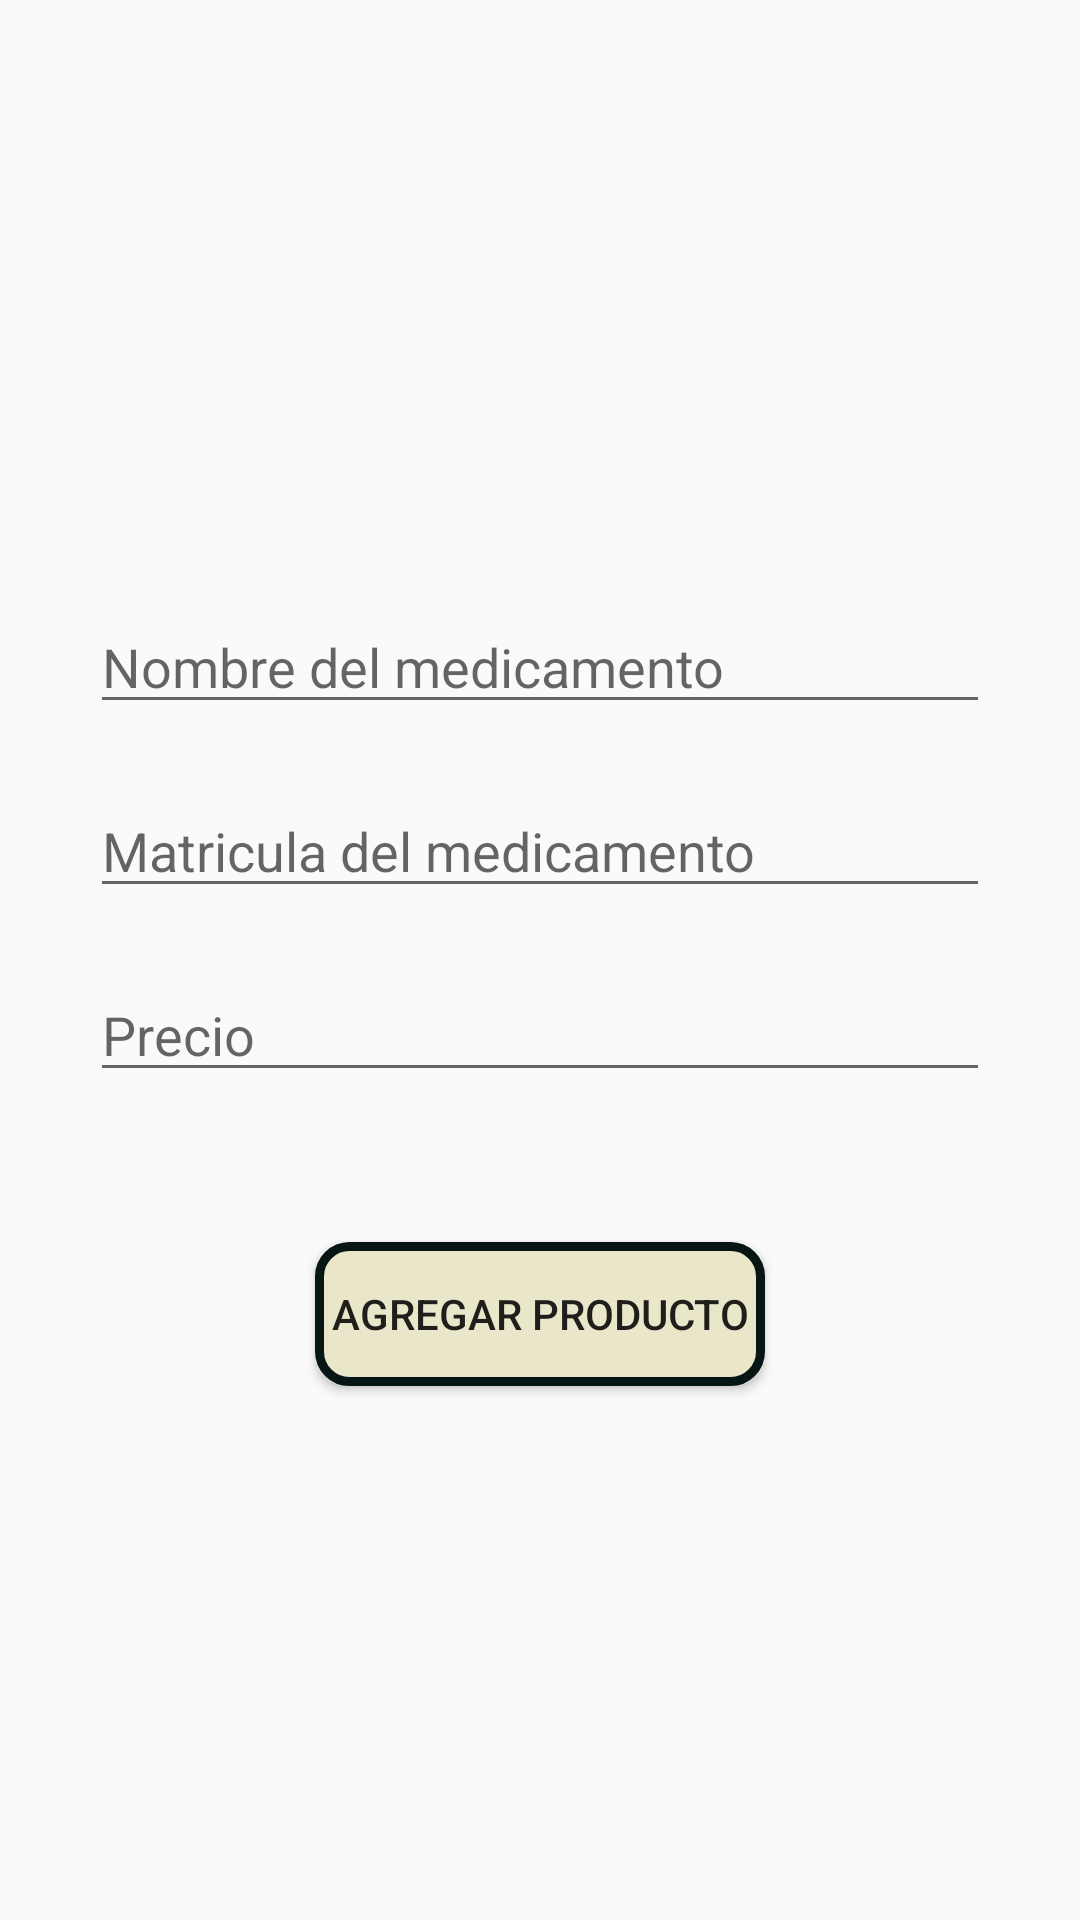

The Android layout XML behind this screen, and the referenced resources:
<!-- AndroidManifest.xml: application theme Theme.MyDrugs -->
<!-- res/layout/activity_agregar.xml -->
<?xml version="1.0" encoding="utf-8"?>
<androidx.constraintlayout.widget.ConstraintLayout xmlns:android="http://schemas.android.com/apk/res/android"
    xmlns:app="http://schemas.android.com/apk/res-auto"
    xmlns:tools="http://schemas.android.com/tools"
    android:layout_width="match_parent"
    android:layout_height="match_parent"
    tools:context=".AgregarActivity">

    <LinearLayout
        android:layout_width="match_parent"
        android:layout_height="match_parent"
        android:orientation="vertical"
        app:layout_constraintBottom_toBottomOf="parent"
        app:layout_constraintEnd_toEndOf="parent"
        app:layout_constraintStart_toStartOf="parent"
        app:layout_constraintTop_toTopOf="parent">

        <ImageView
            android:layout_marginTop="50dp"
            android:id="@+id/imageView6"
            android:layout_width="match_parent"
            android:layout_height="wrap_content"
            app:srcCompat="@drawable/pastilla" />

        <EditText
            android:layout_marginTop="150dp"
            android:layout_gravity="center_horizontal"
            android:id="@+id/namemedicamento"
            android:layout_width="300dp"
            android:layout_height="wrap_content"
            android:ems="10"
            android:hint="Nombre del medicamento"
            android:inputType="textPersonName"
             />

        <EditText
            android:id="@+id/matricula"
            android:layout_marginTop="20dp"
            android:layout_gravity="center_horizontal"
            android:layout_width="300dp"
            android:layout_height="wrap_content"
            android:ems="10"
            android:hint="Matricula del medicamento"
            android:inputType="number" />

        <EditText
            android:hint="Precio"
            android:layout_marginTop="20dp"
            android:layout_gravity="center_horizontal"
            android:id="@+id/precio"
            android:layout_width="300dp"
            android:layout_height="wrap_content"
            android:ems="10"
            android:inputType="number" />

        <Button
            android:layout_marginTop="50dp"
            android:id="@+id/addmedicamento"
            android:layout_gravity="center_horizontal"
            android:layout_width="150dp"
            android:layout_height="wrap_content"
            android:background="@drawable/boton_redondo_v"
            android:text="Agregar Producto" />

    </LinearLayout>
</androidx.constraintlayout.widget.ConstraintLayout>
<!-- resources referenced by this layout -->
<resources>
  <!-- drawable boton_redondo_v (drawable) -->
  <?xml version="1.0" encoding="utf-8"?>
  <shape xmlns:android="http://schemas.android.com/apk/res/android"
      android:shape="rectangle">
      <solid android:color="#EAE6CA"/>
  
      <stroke android:width="3dp"
          android:color="#071515"/>
  
      <padding android:left="1dp"
          android:top="1dp"
          android:right="1dp"
          android:bottom="1dp"/>
  
      <corners android:radius="30px"/>
  </shape>
  <style name="Theme.MyDrugs" parent="Theme.AppCompat.Light.NoActionBar">
          
          <item name="colorPrimary">@color/purple_500</item>
          <item name="colorPrimaryVariant">@color/black</item>
          <item name="colorOnPrimary">@color/white</item>
          
          <item name="colorSecondary">@color/teal_200</item>
          <item name="colorSecondaryVariant">@color/teal_700</item>
          <item name="colorOnSecondary">@color/black</item>
          
          <item name="android:statusBarColor" tools:targetApi="l">?attr/colorPrimaryVariant</item>
          
      </style>
  <color name="purple_500">#168070</color>
  <color name="black">#FF000000</color>
  <color name="white">#FFFFFFFF</color>
  <color name="teal_200">#FF03DAC5</color>
  <color name="teal_700">#FF018786</color>
</resources>
